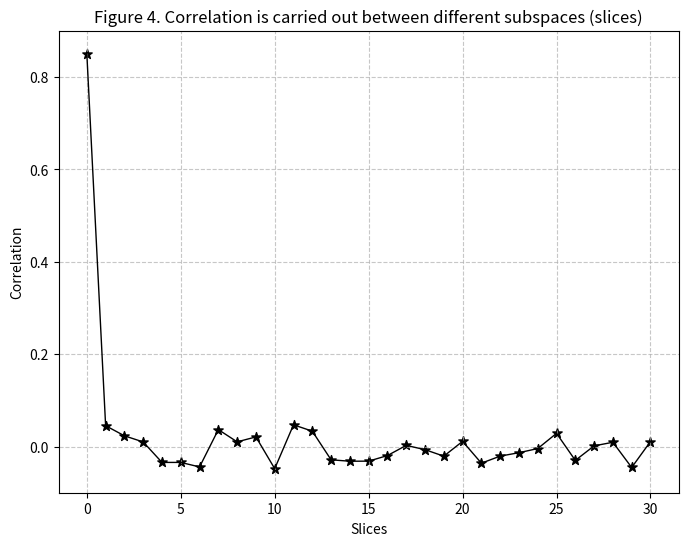
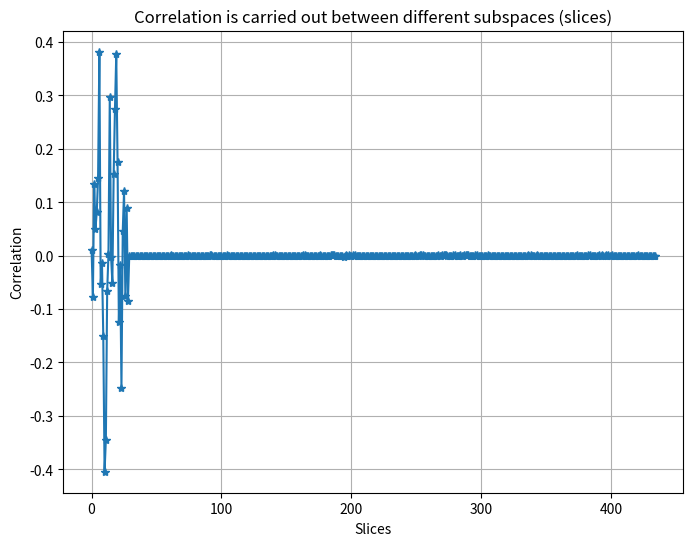

Write Python code to recreate these figures, in order.
import numpy as np
import matplotlib.pyplot as plt
#figure4
# تنظیمات اولیه برای تولید داده‌های نمونه
np.random.seed(42)  # برای تکرارپذیری
slices = np.arange(0, 31)  # محور افقی: 0 تا 30
correlation = np.random.uniform(-0.05, 0.05, size=31)  # مقادیر تصادفی کوچک برای همبستگی
correlation[0] = 0.85  # یک نقطه برجسته در اسلایس 0 با همبستگی بالا

# رسم نمودار پراکندگی
plt.figure(figsize=(8, 6))
# رسم خطوط برای اتصال نقاط
plt.plot(slices, correlation, color='black', linestyle='-', linewidth=1)
# رسم نقاط به شکل ستاره
plt.scatter(slices, correlation, marker='*', color='black', s=50)

# تنظیمات محورها
plt.xlabel('Slices')
plt.ylabel('Correlation')
plt.grid(True, linestyle='--', alpha=0.7)
plt.ylim(-0.1, 0.9)  # محدوده محور عمودی
plt.xticks(np.arange(0, 31, 5))  # تنظیمات محور افقی
plt.title('Figure 4. Correlation is carried out between different subspaces (slices)')

# نمایش نمودار
plt.show()
import numpy as np
import matplotlib.pyplot as plt

# فرض کنید که تصویر شما قبلاً به یک ماتریس SVD تبدیل شده باشد
# در اینجا، به عنوان مثال یک ماتریس تصادفی برای SVD می‌سازیم
np.random.seed(42)
image_matrix = np.random.rand(30, 30)  # ماتریس تصادفی 30x30

# تجزیه SVD
U, S, Vt = np.linalg.svd(image_matrix)

# فرض کنید که می‌خواهیم همبستگی را بین برش‌های مختلف از U یا V محاسبه کنیم
correlation = []

# محاسبه همبستگی بین برش‌های مختلف
for i in range(30):
    for j in range(i + 1, 30):
        corr = np.corrcoef(U[:, i], U[:, j])[0, 1]  # همبستگی بین برش‌ها
        correlation.append(corr)

# رسم همبستگی
plt.figure(figsize=(8, 6))
plt.plot(range(len(correlation)), correlation, marker='*')
plt.xlabel('Slices')
plt.ylabel('Correlation')
plt.title('Correlation is carried out between different subspaces (slices)')
plt.grid(True)
plt.show()
